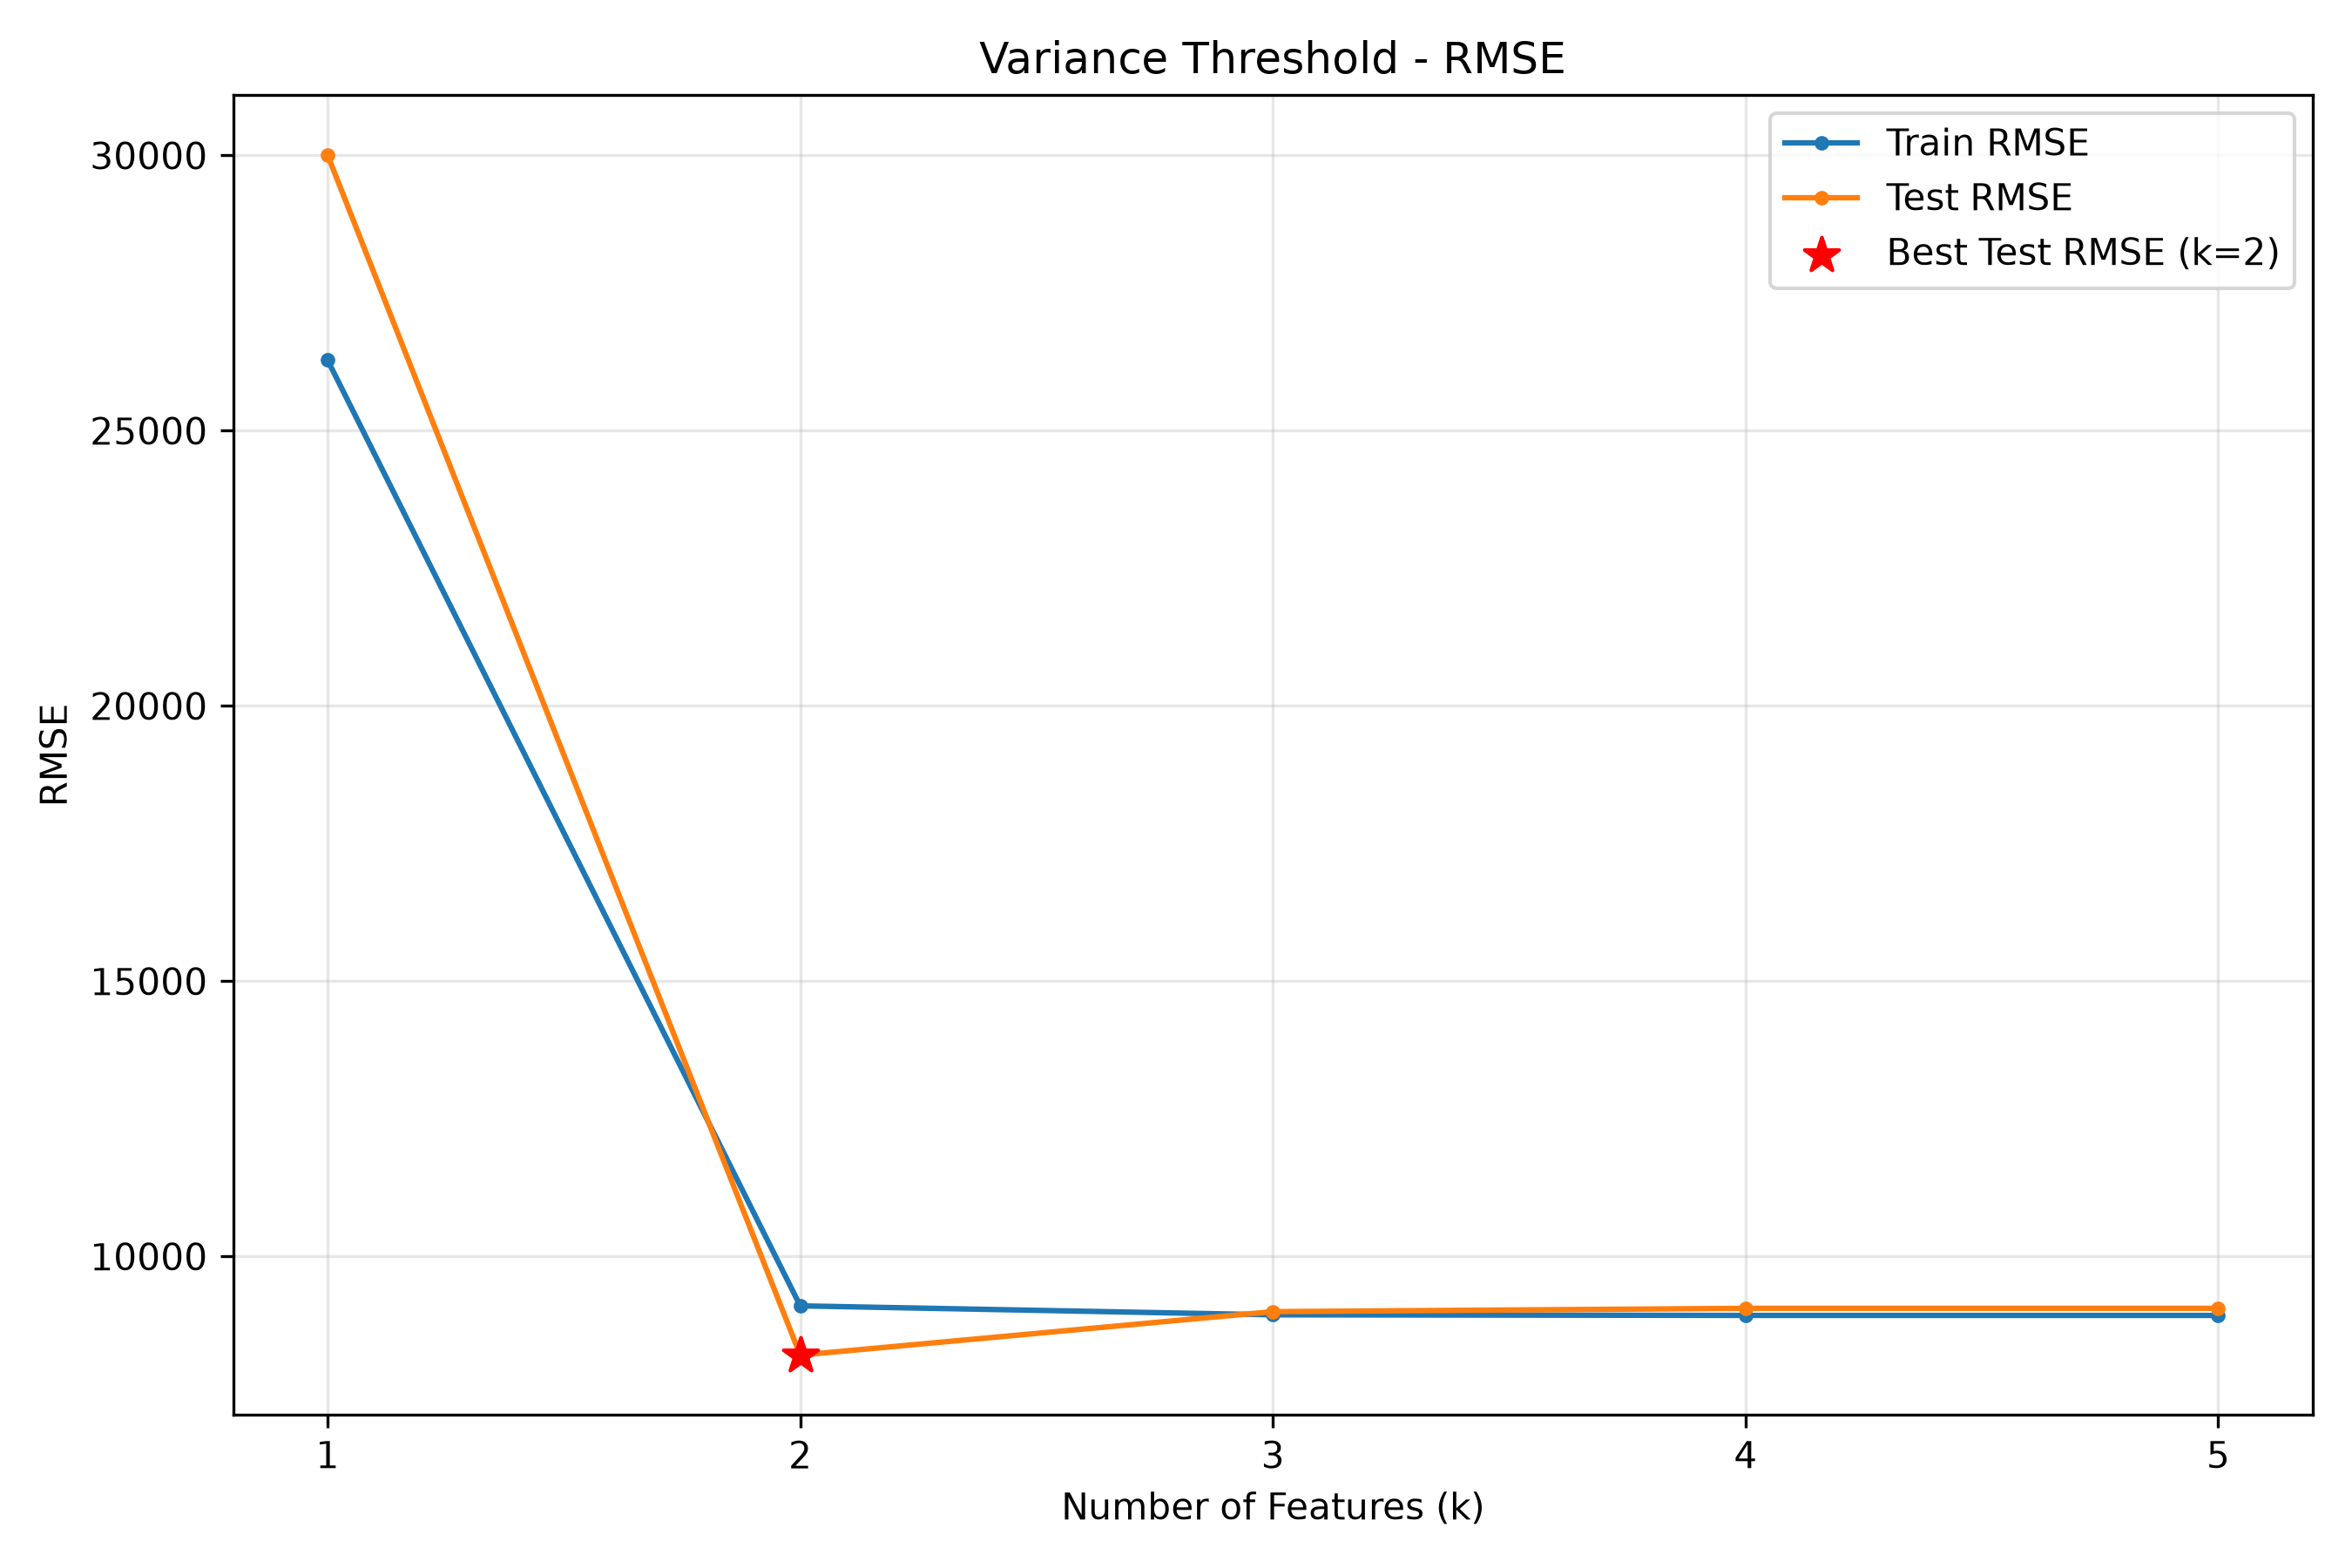

Source data for this figure (header and first rows):
n_features, selected_features, train_rmse, test_rmse, train_r2, test_r2, cv_rmse
1, Marketing Spend, 26284, 30009, 0.5987, -0.1121, 26088
2, Marketing Spend, R&D Spend, 9101, 8206, 0.9519, 0.9168, 9187
3, Marketing Spend, R&D Spend, Administrati…, 8938, 8996, 0.9536, 0.9001, 9105
4, Marketing Spend, R&D Spend, Administrati…, 8927, 9056, 0.9537, 0.8987, 9299
5, Marketing Spend, R&D Spend, Administrati…, 8927, 9056, 0.9537, 0.8987, 9551
